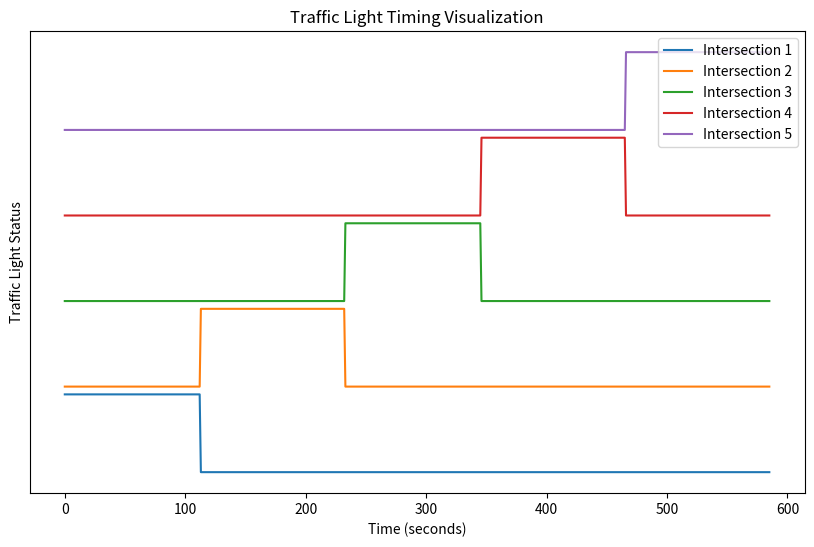

Python code for this plot:
import matplotlib.pyplot as plt
import matplotlib.animation as animation
import numpy as np

# Assuming 'best_individual' is the output from the improved EC script
# For demonstration, let's define a sample individual manually
best_individual = [113, 120, 113, 120, 120]  # Sample timings for each intersection

# Parameters for simulation
simulation_duration = sum(best_individual)  # Total duration of one cycle of all lights
num_intersections = len(best_individual)
vehicles_per_minute = [15, 25, 20, 30, 10]  # Vehicle inflow rates

# Prepare data for visualization
def prepare_visualization_data(best_individual):
    time_steps = list(range(simulation_duration))
    light_statuses = np.zeros((num_intersections, simulation_duration))  # 0 for red, 1 for green
    
    # Determine light status over time for each intersection
    cycle_time = 0
    for i, duration in enumerate(best_individual):
        for t in range(simulation_duration):
            if cycle_time <= t < cycle_time + duration:
                light_statuses[i, t] = 1  # Green
            else:
                light_statuses[i, t] = 0  # Red
        cycle_time += duration

    return time_steps, light_statuses

# Visualization function (simplified static visualization example)
def visualize_traffic_lights(time_steps, light_statuses):
    plt.figure(figsize=(10, 6))
    for i in range(num_intersections):
        plt.plot(time_steps, light_statuses[i] + i * 1.1, label=f'Intersection {i+1}')  # Offset each line for clarity
    
    plt.xlabel('Time (seconds)')
    plt.ylabel('Traffic Light Status')
    plt.yticks([])
    plt.title('Traffic Light Timing Visualization')
    plt.legend()
    plt.show()

# Main function to run the visualization
def main():
    time_steps, light_statuses = prepare_visualization_data(best_individual)
    visualize_traffic_lights(time_steps, light_statuses)

if __name__ == "__main__":
    main()